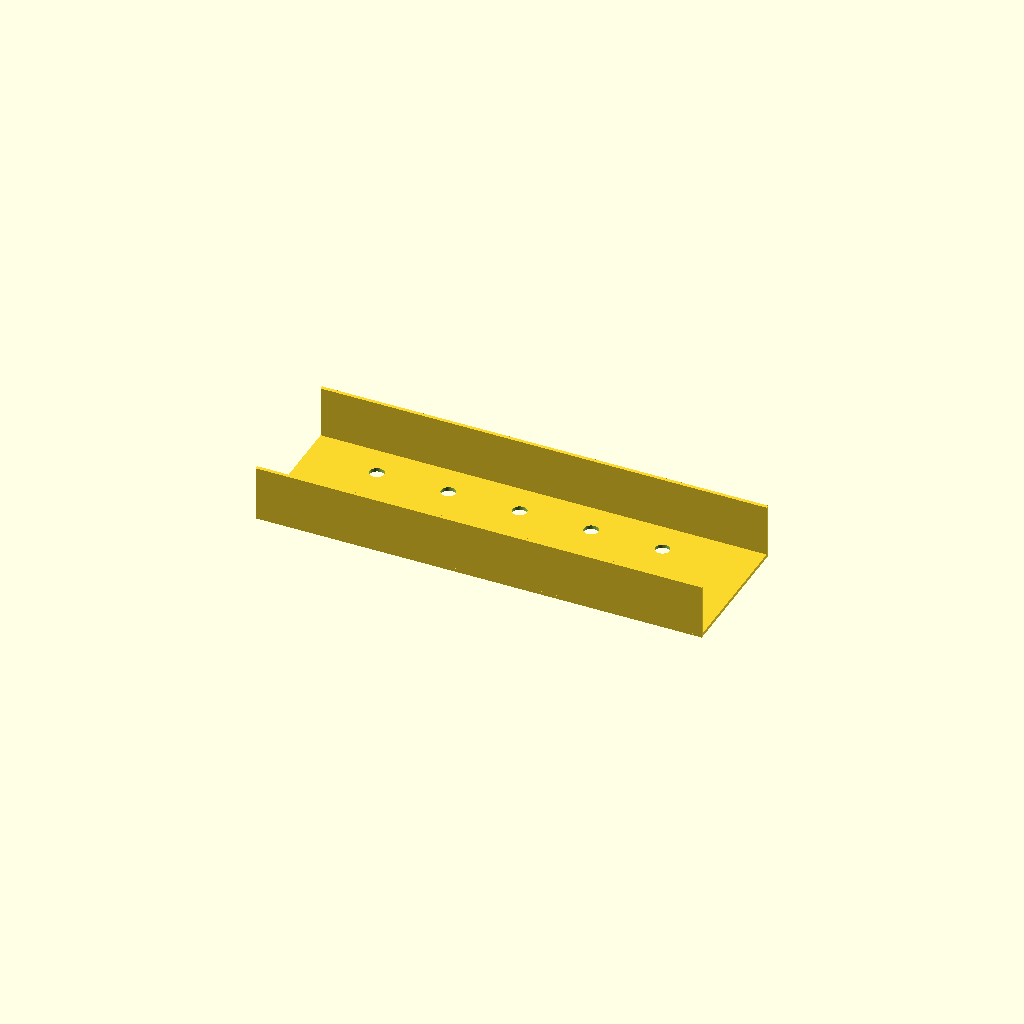
Cell 1 — every parameter at its default value.
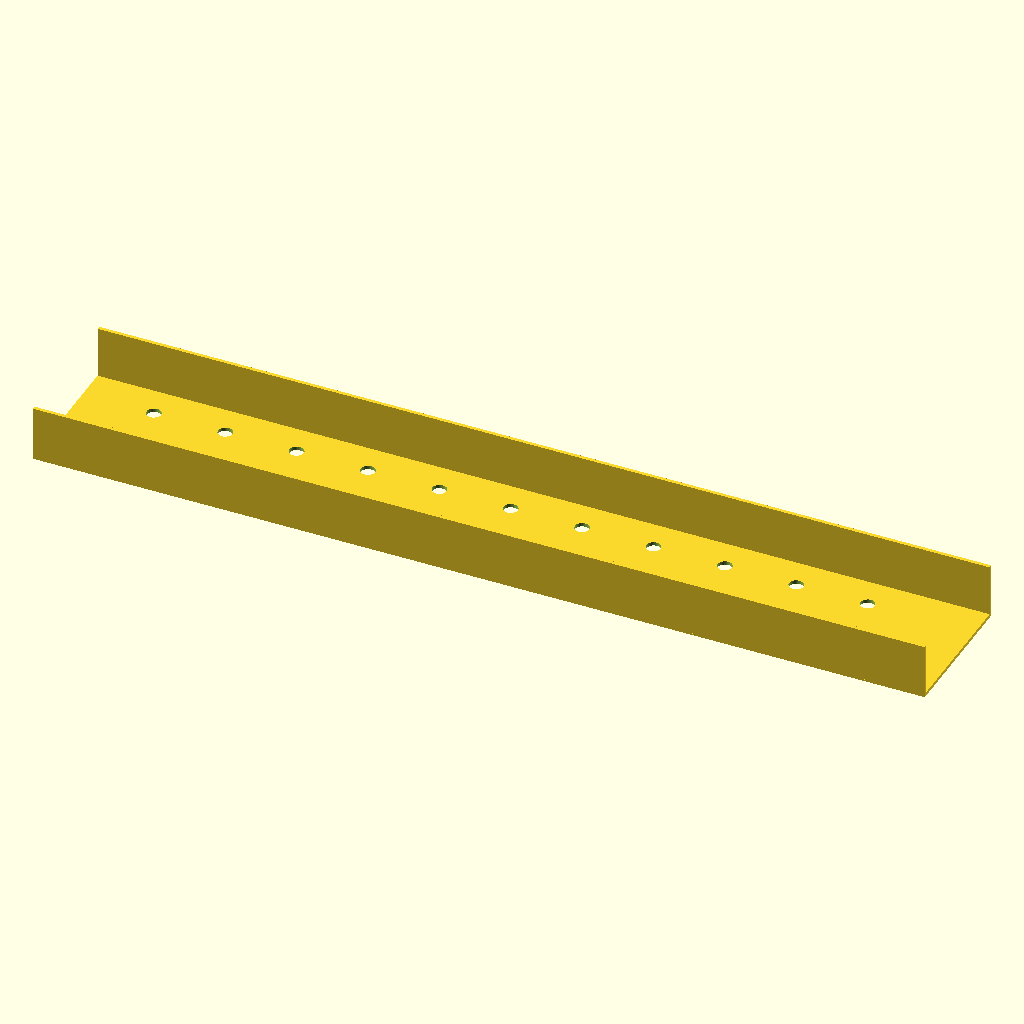
Cell 2: tray_length_mm = 1000 (everything else at default).
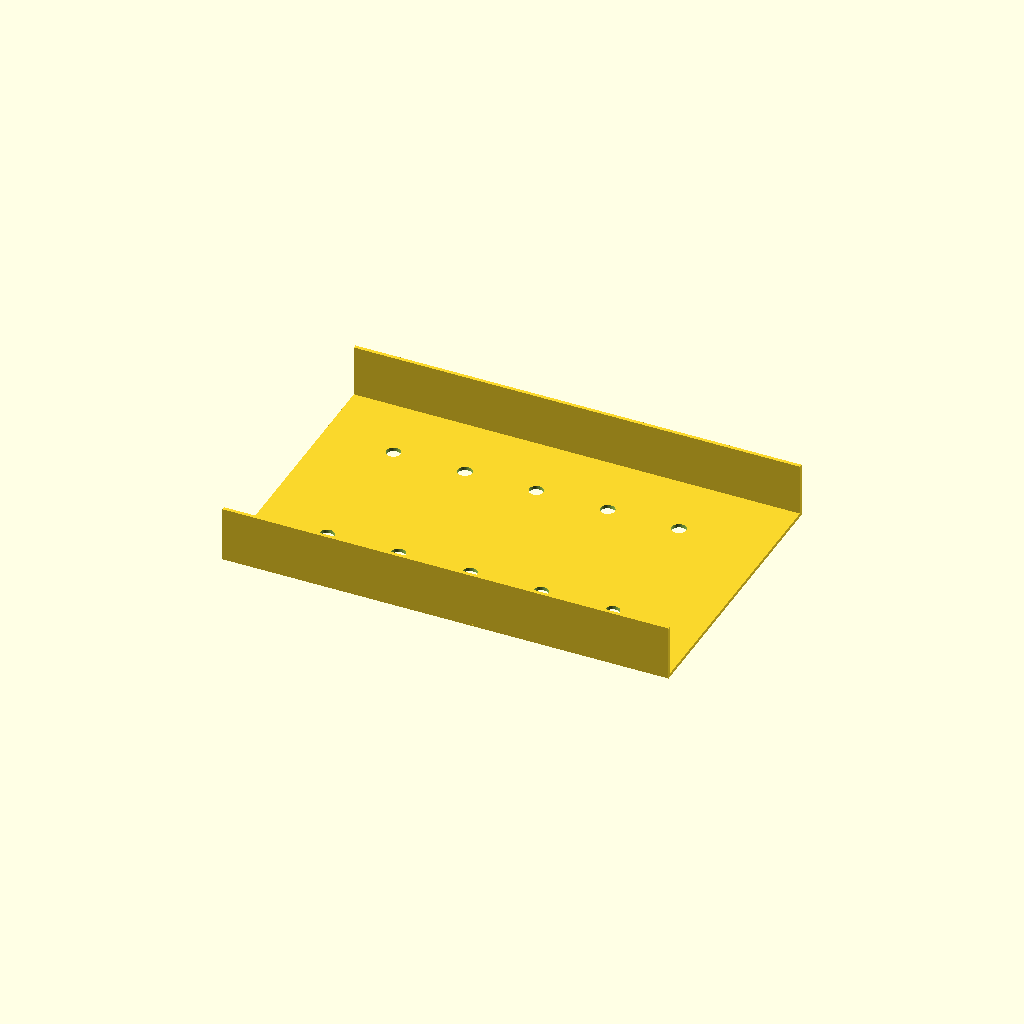
Cell 3: the same model with tray_width_mm = 320.
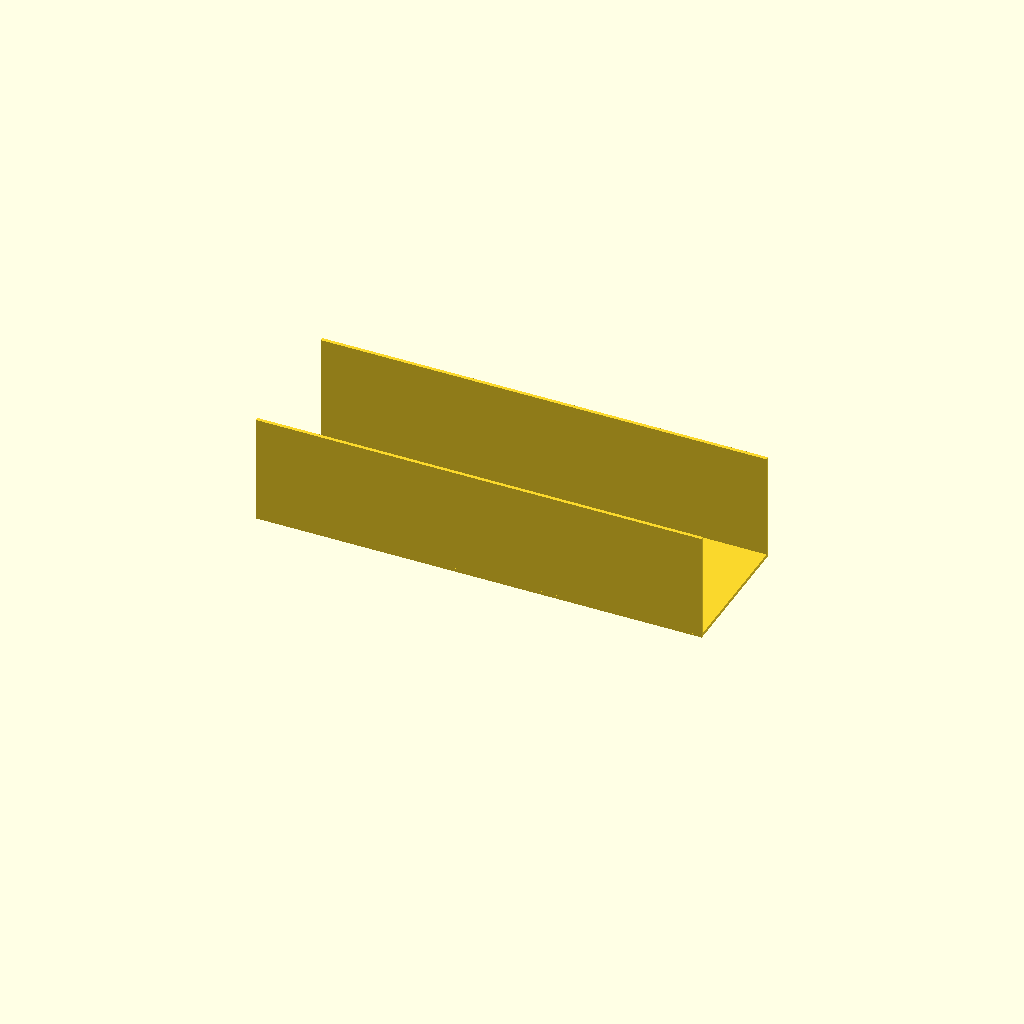
Cell 4 — tray_height_mm set to 120, the other parameters unchanged.
One fixed orthographic camera (rotation 55°, 0°, 25°; colour scheme Cornfield) for every cell.
OpenSCAD source file openscad/cable_tray_segment.scad:
// OpenSCAD cable tray segment type B
// Units: millimeters

tray_length_mm = 500;
tray_width_mm = 160;
tray_height_mm = 60;
wall_thickness_mm = 4;
hole_diameter_mm = 16;
hole_pitch_mm = 80;

$fn = 36;

module perforated_floor() {
    difference() {
        cube([tray_length_mm, tray_width_mm, wall_thickness_mm], center = true);
        for (x = [-tray_length_mm / 2 + hole_pitch_mm : hole_pitch_mm : tray_length_mm / 2 - hole_pitch_mm]) {
            for (y = [-tray_width_mm / 4, tray_width_mm / 4]) {
                translate([x, y, 0])
                    cylinder(h = wall_thickness_mm + 2, r = hole_diameter_mm / 2, center = true);
            }
        }
    }
}

union() {
    perforated_floor();
    translate([0, -tray_width_mm / 2 + wall_thickness_mm / 2, tray_height_mm / 2])
        cube([tray_length_mm, wall_thickness_mm, tray_height_mm], center = true);
    translate([0, tray_width_mm / 2 - wall_thickness_mm / 2, tray_height_mm / 2])
        cube([tray_length_mm, wall_thickness_mm, tray_height_mm], center = true);
}
Parameter table extracted from the source (name, type, default, range or options):
tray_length_mm: number, default 500
tray_width_mm: number, default 160
tray_height_mm: number, default 60
wall_thickness_mm: number, default 4
hole_diameter_mm: number, default 16
hole_pitch_mm: number, default 80
